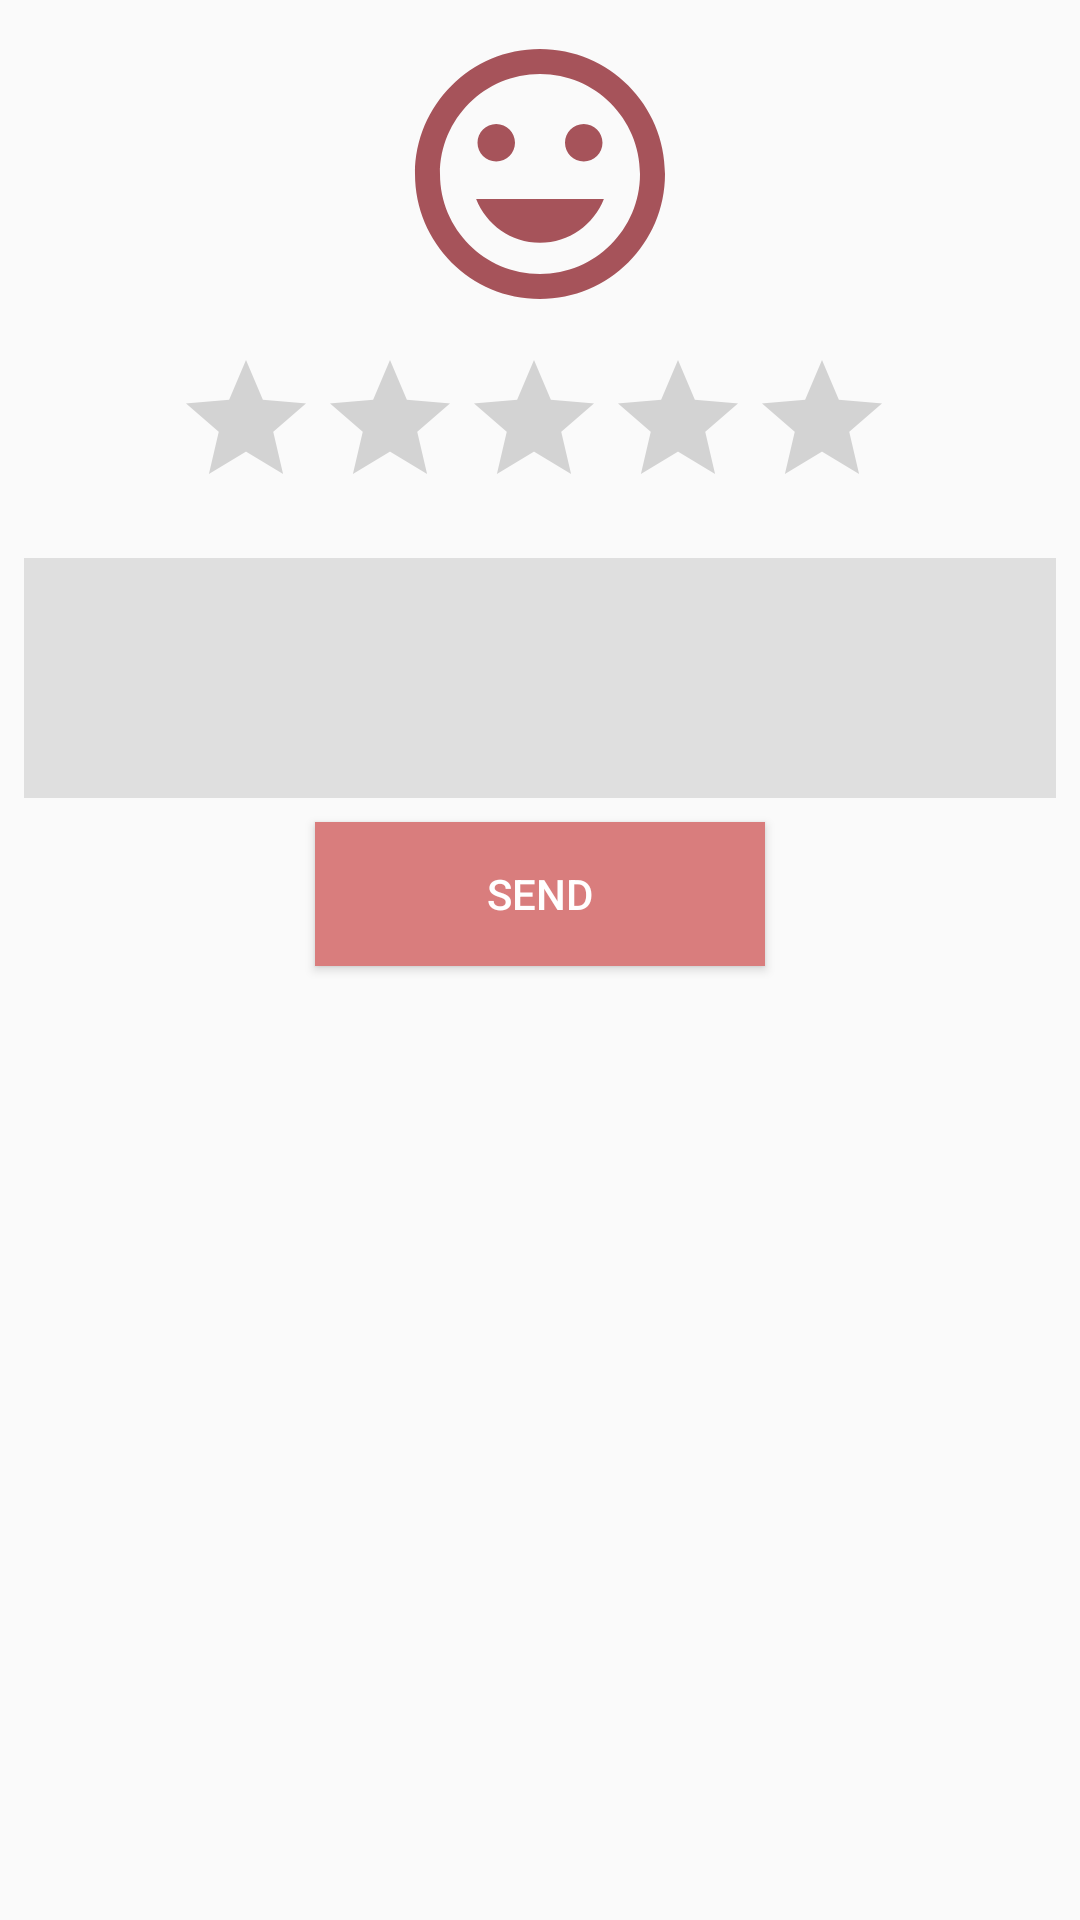

This screen was rendered from an Android layout file. Write that file and the resources it references.
<!-- AndroidManifest.xml: application theme AppTheme -->
<!-- res/layout/comment_dialog1.xml -->
<?xml version="1.0" encoding="utf-8"?>
<LinearLayout
    xmlns:android="http://schemas.android.com/apk/res/android" android:layout_width="match_parent"
    android:layout_height="match_parent"
    android:orientation="vertical">
    <ImageView
        android:layout_width="wrap_content"
        android:layout_height="wrap_content"
        android:layout_marginEnd="8dp"
        android:layout_marginStart="8dp"
        android:layout_marginTop="8dp"
        android:src="@drawable/smile"
        android:id="@+id/smile"
        android:layout_gravity="center"/>

    <RatingBar
        android:id="@+id/rating"
        android:layout_width="244dp"
        android:layout_height="54dp"
        android:layout_marginBottom="8dp"
        android:layout_marginEnd="8dp"
        android:layout_marginStart="8dp"
        android:layout_marginTop="8dp"
        android:layout_gravity="center"/>

    <EditText
        android:id="@+id/comment_text"
        android:layout_width="match_parent"
        android:layout_height="80dp"
        android:layout_marginBottom="8dp"
        android:layout_marginEnd="8dp"
        android:layout_marginStart="8dp"
        android:layout_marginTop="8dp"
        android:background="#dfdfdf" />

    <Button
        android:id="@+id/send"
        android:layout_width="150dp"
        android:layout_height="wrap_content"
        android:layout_marginBottom="46dp"
        android:layout_marginEnd="8dp"
        android:layout_marginStart="8dp"
        android:background="#d97d7d"
        android:text="Send"
        android:textColor="#fff"
        android:layout_gravity="center"/>
</LinearLayout>
<!-- resources referenced by this layout -->
<resources>
  <!-- drawable smile (drawable) -->
  <vector android:height="100dp" android:tint="#A6535A"
      android:viewportHeight="24.0" android:viewportWidth="24.0"
      android:width="100dp" xmlns:android="http://schemas.android.com/apk/res/android">
      <path android:fillColor="#FF000000" android:pathData="M11.99,2C6.47,2 2,6.48 2,12s4.47,10 9.99,10C17.52,22 22,17.52 22,12S17.52,2 11.99,2zM12,20c-4.42,0 -8,-3.58 -8,-8s3.58,-8 8,-8 8,3.58 8,8 -3.58,8 -8,8zM15.5,11c0.83,0 1.5,-0.67 1.5,-1.5S16.33,8 15.5,8 14,8.67 14,9.5s0.67,1.5 1.5,1.5zM8.5,11c0.83,0 1.5,-0.67 1.5,-1.5S9.33,8 8.5,8 7,8.67 7,9.5 7.67,11 8.5,11zM12,17.5c2.33,0 4.31,-1.46 5.11,-3.5L6.89,14c0.8,2.04 2.78,3.5 5.11,3.5z"/>
  </vector>
  <style name="AppTheme" parent="Theme.AppCompat.Light.DarkActionBar">
          
          <item name="colorPrimary">@color/colorPrimary</item>
          <item name="colorPrimaryDark">@color/colorPrimaryDark</item>
          <item name="colorAccent">@color/colorAccent</item>
      </style>
  <color name="colorPrimary">#3F51B5</color>
  <color name="colorPrimaryDark">#303F9F</color>
  <color name="colorAccent">#FF4081</color>
</resources>
